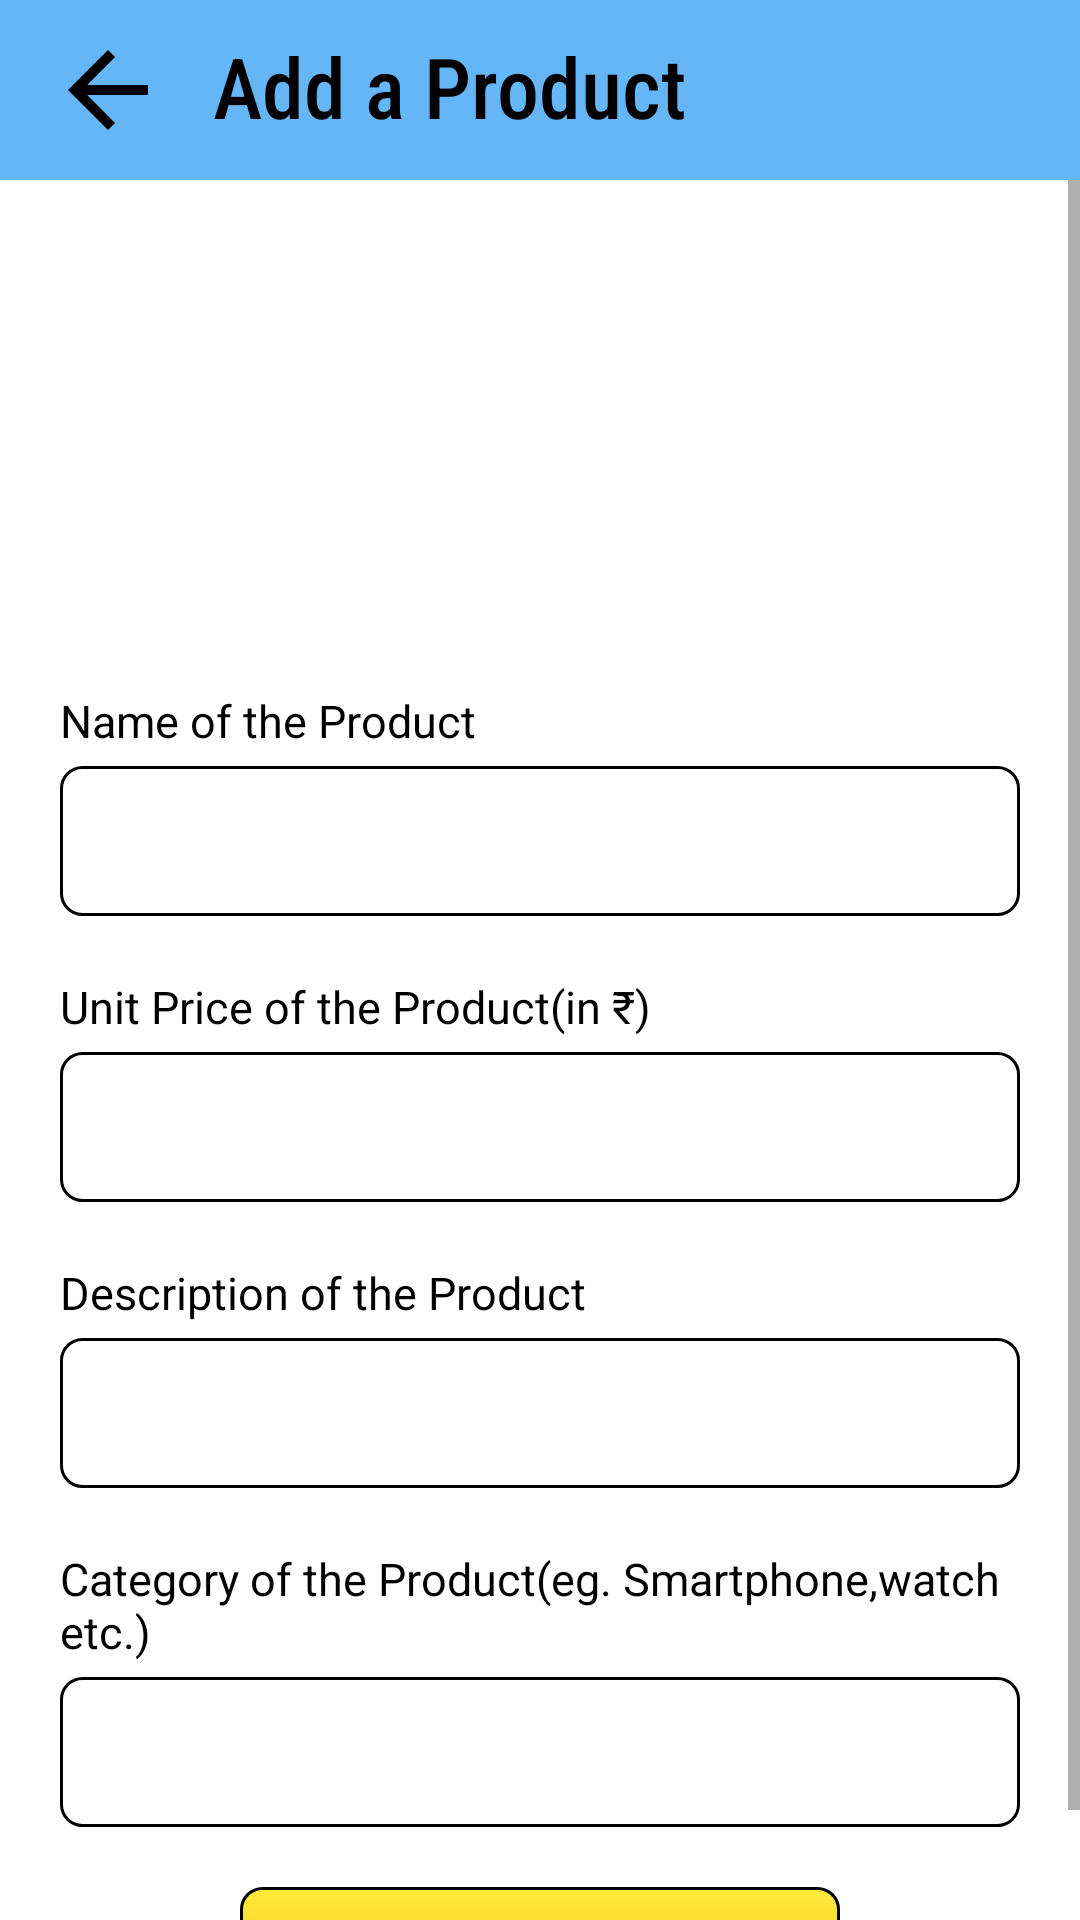

This screen was rendered from an Android layout file. Write that file and the resources it references.
<!-- AndroidManifest.xml: application theme Theme.AmazonApp -->
<!-- res/layout/activity_add_product.xml -->
<?xml version="1.0" encoding="utf-8"?>
<RelativeLayout xmlns:android="http://schemas.android.com/apk/res/android"
    xmlns:app="http://schemas.android.com/apk/res-auto"
    xmlns:tools="http://schemas.android.com/tools"
    android:layout_width="match_parent"
    android:layout_height="match_parent"
    android:layout_marginBottom="50dp"
    tools:context=".AddProduct">

    <Toolbar
        android:layout_width="match_parent"
        android:layout_height="60dp"
        android:background="#E453AEF6"
        android:id="@+id/addToolbar">

        <LinearLayout
            android:layout_width="match_parent"
            android:layout_height="match_parent"
            android:orientation="horizontal">

          <ImageView
              android:layout_width="40dp"
              android:layout_height="40dp"
              android:src="@drawable/back"
              android:id="@+id/addProductbackimg"
              android:layout_gravity="center_vertical">

          </ImageView>

            <TextView
                android:layout_width="wrap_content"
                android:layout_height="40dp"
                android:text="Add a Product"
                android:textSize="28dp"
                android:textColor="@color/black"
                android:layout_marginStart="15dp"
                android:layout_gravity="center_vertical"
                android:fontFamily="sans-serif-condensed-medium">

            </TextView>

        </LinearLayout>

    </Toolbar>

    <ScrollView
        android:layout_width="match_parent"
        android:layout_height="match_parent"
        android:layout_below="@id/addToolbar">

        <LinearLayout
            android:layout_width="match_parent"
            android:layout_height="wrap_content"
            android:gravity="center"
            android:layout_marginLeft="20dp"
            android:layout_marginTop="30dp"
            android:layout_marginRight="20dp"
            android:orientation="vertical">
            <ImageView
                android:layout_width="120dp"
                android:layout_height="120dp"
                android:src="@drawable/addprod"
                android:layout_gravity="center_horizontal"
                android:id="@+id/addProductImg">

            </ImageView>
            <TextView
                android:layout_width="wrap_content"
                android:layout_height="wrap_content"
                android:layout_marginTop="20dp"
                android:layout_gravity="left"
                android:text="Name of the Product"
                android:textColor="@color/black"
                android:textSize="15dp">

            </TextView>

            <EditText
                android:id="@+id/addProductName"
                android:layout_width="match_parent"
                android:layout_height="50dp"
                android:layout_marginTop="5dp"
                android:background="@drawable/edittextshape"
                android:padding="10dp"
                tools:ignore="SpeakableTextPresentCheck">

            </EditText>


            <TextView
                android:layout_width="wrap_content"
                android:layout_height="wrap_content"
                android:layout_marginTop="20dp"
                android:layout_gravity="left"
                android:text="Unit Price of the Product(in ₹)"
                android:textColor="@color/black"
                android:textSize="15dp">

            </TextView>

            <EditText
                android:id="@+id/addProductPrice"
                android:layout_width="match_parent"
                android:layout_height="50dp"
                android:layout_marginTop="5dp"
                android:background="@drawable/edittextshape"
                android:padding="10dp"
                tools:ignore="SpeakableTextPresentCheck">

            </EditText>

            <TextView
                android:layout_width="wrap_content"
                android:layout_height="wrap_content"
                android:layout_marginTop="20dp"
                android:layout_gravity="left"
                android:text="Description of the Product"
                android:textColor="@color/black"
                android:textSize="15dp">

            </TextView>

            <EditText
                android:id="@+id/addProductDesc"
                android:layout_width="match_parent"
                android:layout_height="50dp"
                android:layout_marginTop="5dp"
                android:background="@drawable/edittextshape"
                android:padding="10dp"
                tools:ignore="SpeakableTextPresentCheck">

            </EditText>

            <TextView
                android:layout_width="wrap_content"
                android:layout_height="wrap_content"
                android:layout_marginTop="20dp"
                android:layout_gravity="left"
                android:text="Category of the Product(eg. Smartphone,watch etc.)"
                android:textColor="@color/black"
                android:textSize="15dp">

            </TextView>

            <EditText
                android:id="@+id/addProductCategory"
                android:layout_width="match_parent"
                android:layout_height="50dp"
                android:layout_marginTop="5dp"
                android:background="@drawable/edittextshape"
                android:padding="10dp"
                tools:ignore="SpeakableTextPresentCheck">

            </EditText>

            <TextView
                android:layout_width="200dp"
                android:layout_height="50dp"
                android:layout_marginTop="20dp"
                android:id="@+id/confirmAddProd"
                android:gravity="center"
                android:layout_gravity="center_horizontal"
                android:textAlignment="center"
                android:text="Confirm"
                android:textColor="@color/black"
                android:textSize="22dp"
                android:fontFamily="sans-serif"
                android:background="@drawable/button_logout_shape">

            </TextView>





        </LinearLayout>

    </ScrollView>


</RelativeLayout>
<!-- resources referenced by this layout -->
<resources>
  <!-- drawable back (drawable) -->
  <vector android:autoMirrored="true" android:height="24dp"
       android:viewportHeight="24"
      android:viewportWidth="24" android:width="24dp" xmlns:android="http://schemas.android.com/apk/res/android">
      <path android:fillColor="@color/black" android:pathData="M20,11H7.83l5.59,-5.59L12,4l-8,8 8,8 1.41,-1.41L7.83,13H20v-2z"/>
  </vector>
  <!-- drawable button_logout_shape (drawable) -->
  <?xml version="1.0" encoding="utf-8"?>
  <shape android:shape="rectangle" xmlns:android="http://schemas.android.com/apk/res/android">
  <gradient android:centerColor="#FFC926" android:startColor="#FFEB3B" android:endColor="#C87700" android:angle="270"></gradient>
      <corners android:radius="7dp"></corners>
      <stroke android:width="1dp" android:color="@color/black"></stroke>
  </shape>
  <!-- drawable edittextshape (drawable) -->
  <?xml version="1.0" encoding="utf-8"?>
  <shape android:shape="rectangle" xmlns:android="http://schemas.android.com/apk/res/android">
      <stroke  android:color="@color/black"       android:width="1dp"></stroke>
      <corners android:radius="7dp"> </corners>
  
  </shape>
  <style name="Theme.AmazonApp" parent="Theme.MaterialComponents.Light.NoActionBar">
          
          <item name="colorPrimary">@color/purple_500</item>
          <item name="colorPrimaryVariant">@color/purple_700</item>
          <item name="colorOnPrimary">@color/white</item>
          
          <item name="colorSecondary">@color/teal_200</item>
          <item name="colorSecondaryVariant">@color/teal_700</item>
          <item name="colorOnSecondary">@color/black</item>
          
          <item name="android:statusBarColor" tools:targetApi="l">?attr/colorPrimaryVariant</item>
          
      </style>
  <!-- not gathered from this repository: default colours our renderer supplied (Android Studio template values) -->
  <color name="purple_500">#FF6200EE</color>
  <color name="purple_700">#FF3700B3</color>
  <color name="teal_200">#FF03DAC5</color>
  <color name="teal_700">#FF018786</color>
  <color name="black">#FF000000</color>
  <color name="white">#FFFFFFFF</color>
</resources>
